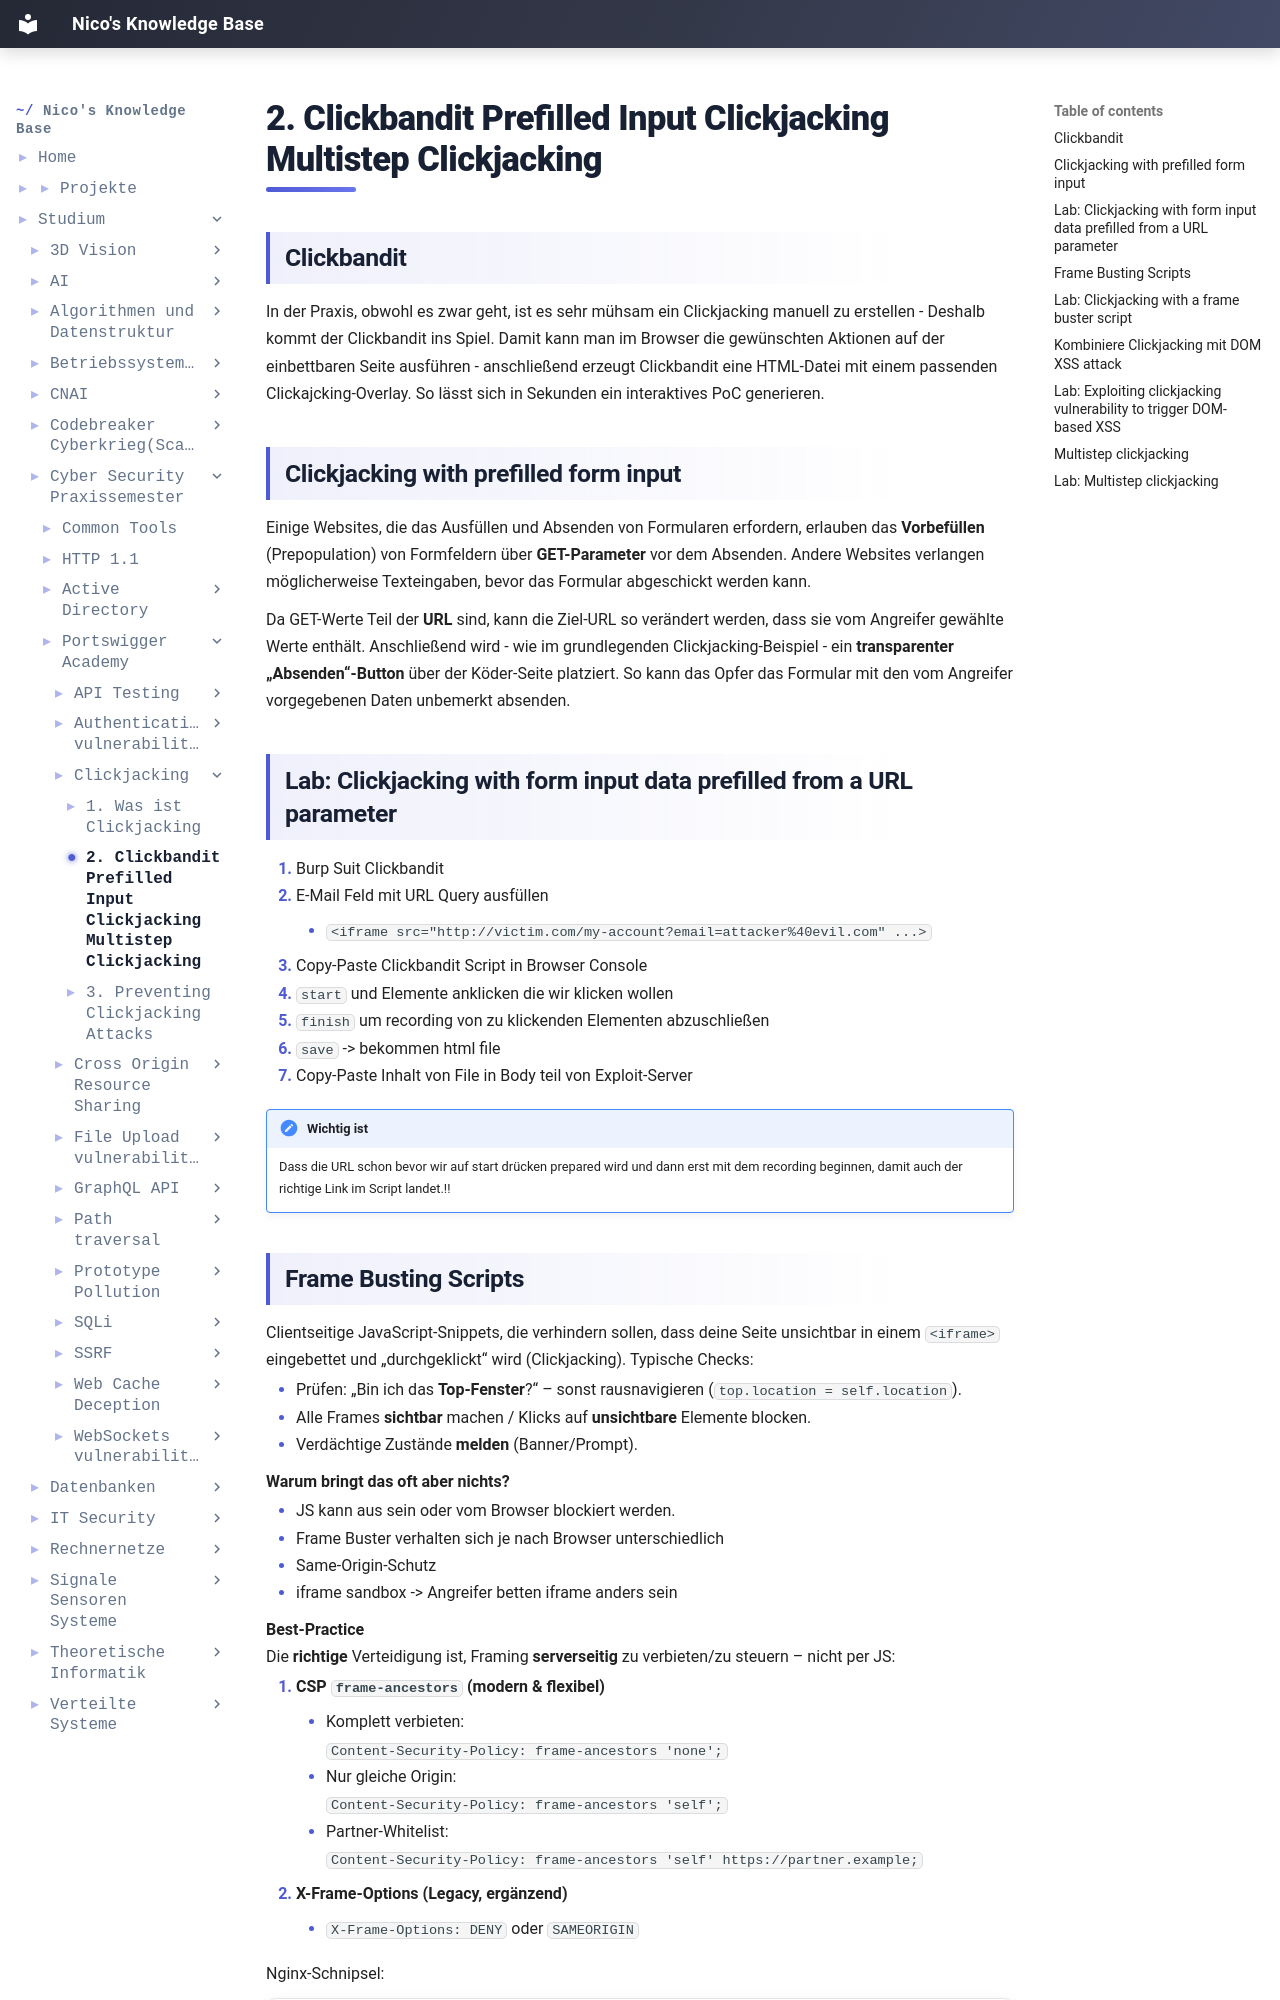

repository: IamNico42/portfolio · page: studium/Cyber-Security Praxissemester/Portswigger-Academy/Clickjacking/2. Clickbandit - Prefilled Input Clickjacking - Multistep Clickjacking/index.html · generator: mkdocs

---
created:
  - "{{date: DD-MM-YYYY}} {{time}}"
aliases:
  - "Course Code:"
  - PSS-Portswigger-Academy
tags:
  - Course/PSS
---
## Clickbandit
In der Praxis, obwohl es zwar geht, ist es sehr mühsam ein Clickjacking manuell zu erstellen - Deshalb kommt der Clickbandit ins Spiel. Damit kann man im Browser die gewünschten Aktionen auf der einbettbaren Seite ausführen - anschließend erzeugt Clickbandit eine HTML-Datei mit einem passenden Clickajcking-Overlay. So lässt sich in Sekunden ein interaktives PoC generieren.

## Clickjacking with prefilled form input
Einige Websites, die das Ausfüllen und Absenden von Formularen erfordern, erlauben das **Vorbefüllen** (Prepopulation) von Formfeldern über **GET-Parameter** vor dem Absenden. Andere Websites verlangen möglicherweise Texteingaben, bevor das Formular abgeschickt werden kann. 

Da GET-Werte Teil der **URL** sind, kann die Ziel-URL so verändert werden, dass sie vom Angreifer gewählte Werte enthält. Anschließend wird - wie im grundlegenden Clickjacking-Beispiel - ein **transparenter „Absenden“-Button** über der Köder-Seite platziert. So kann das Opfer das Formular mit den vom Angreifer vorgegebenen Daten unbemerkt absenden.

## Lab: Clickjacking with form input data prefilled from a URL parameter
1. Burp Suit Clickbandit
2. E-Mail Feld mit URL Query ausfüllen 
	- `<iframe src="http://victim.com/my-account?email=attacker%40evil.com" ...>`
3. Copy-Paste Clickbandit Script in Browser Console
4. `start` und Elemente anklicken die wir klicken wollen
5. `finish` um recording von zu klickenden Elementen abzuschließen
6. `save` -> bekommen html file
7. Copy-Paste Inhalt von File in Body teil von Exploit-Server

> [!note] Wichtig ist 
> Dass die URL schon bevor wir auf start drücken prepared wird und dann erst mit dem recording beginnen, damit auch der richtige Link im Script landet.!!
